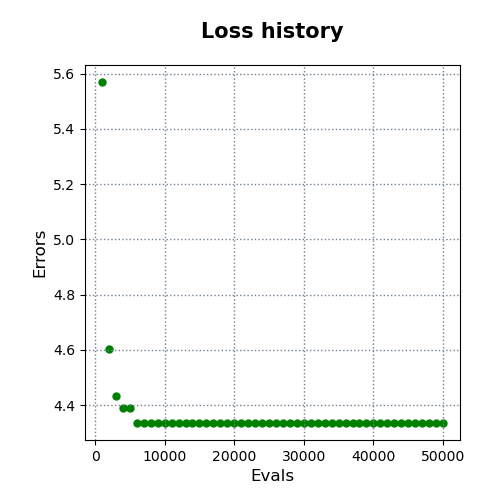

The table this chart was drawn from, first rows:
evals, errors
1000, 5.57
2000, 4.604
3000, 4.431
4000, 4.389
5000, 4.389
6000, 4.336
7000, 4.336
8000, 4.336
9000, 4.336
10000, 4.336
11000, 4.336
12000, 4.336
13000, 4.336
14000, 4.336
15000, 4.336
16000, 4.336
17000, 4.336
18000, 4.336
19000, 4.336
20000, 4.336
21000, 4.336
22000, 4.336
23000, 4.336
24000, 4.336
25000, 4.336
26000, 4.336
27000, 4.336
28000, 4.336
29000, 4.336
30000, 4.336
31000, 4.336
32000, 4.336
33000, 4.336
34000, 4.336
35000, 4.336
36000, 4.336
37000, 4.336
38000, 4.336
39000, 4.336
40000, 4.336
41000, 4.336
42000, 4.336
43000, 4.336
44000, 4.336
45000, 4.336
46000, 4.336
47000, 4.336
48000, 4.336
49000, 4.336
50000, 4.336
